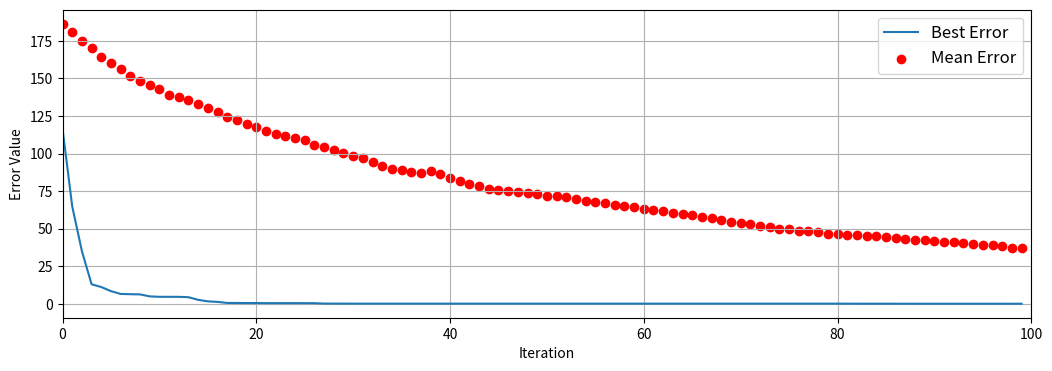

The script that saved this image:
import random
import sys
import copy
import numpy as np
import matplotlib.pyplot as plt 
from matplotlib.font_manager import FontProperties


class Bee:
    def __init__(
        self, 
        lower, 
        upper, 
        fun, 
        funcon=None
        ):
        self.RANDOM(lower, upper)
        if not funcon:
            self.valid = True
        else:
            self.valid = funcon(self.vector)
        
        if (fun != None):
            self.value = fun(self.vector)
        else:
            self.value = sys.float_info.max
        
        self.FITNESS()
        self.counter = 0
    
    def RANDOM(self, lower, upper):
        self.vector = []
        for i in range(len(lower)):
            self.vector.append(
                lower[i] + random.random() * (upper[i] - lower[i])
                )

    def FITNESS(self):
        if (self.value >= 0):
            self.fitness = 1 / (1 + self.value)
        else:
            self.fitness = 1 + abs(self.value)

class Hive:
    def __init__(
        self, 
        lower,
        upper,
        fun = None,
        numb_bees = 30,
        max_itrs = 100,
        max_trials = None,
        selfun = None,
        seed = None,
        verbose = True,
        extra_params = None
        ):
        assert (len(upper) == len(lower))
        if (seed == None):
            self.seed = random.randint(0, 1000)
        else:
            self.seed = seed
        
        random.seed(self.seed)
        self.size = int((numb_bees + numb_bees % 2))    # compute number of employees
        self.dim = len(lower)
        self.max_itrs = max_itrs
        if (max_trials == None):
            self.max_trials = 0.6 * self.size * self.dim    # compute max_trials
        else:
            self.max_trials = max_trials
        
        self.selfun = selfun
        self.extra_params = extra_params
        self.evaluate = fun
        self.lower = lower
        self.upper = upper
        self.best = sys.float_info.max
        self.solution = None
        self.population = [Bee(lower, upper, fun) for i in range(self.size)]
        self.find_best()
        self.compute_probability()
        self.verbose = verbose
    
    def run(self):
        cost = {}
        cost["best"] = []
        cost["mean"] = []
        for itr in range(self.max_itrs):
            for index in range(self.size):
                self.send_employee(index)
            
            self.send_onlooker()
            self.send_scout()
            self.find_best()

            cost["best"].append(self.best)
            cost["mean"].append(sum([bee.value for bee in self.population])/self.size)

            if self.verbose:
                self.VERBOSE(itr, cost)
        
        return cost

    def find_best(self):
        values = [bee.value for bee in self.population]
        index = values.index(min(values))
        if (values[index] < self.best):
            self.best = values[index]
            self.solution = self.population[index].vector
    
    def compute_probability(self):
        values = [bee.fitness for bee in self.population]
        max_values = max(values)

        # computes probabilities the way Karaboga does in his classic ABC algorithm
        if (self.selfun == None):
            self.probas = [0.9 * v / max_values + 0.1 for v in values]
        else:
            if (self.extra_params != None):
                self.probas = self.selfun(list(values), **self.extra_params)
            else:
                self.probas = self.selfun(values)
        
        # returns intervals of probabilities
        return [sum(self.probas[:i + 1]) for i in range(self.size)]
    
    def send_employee(self, index):
        zombee = copy.deepcopy(self.population[index])
        d = random.randint(0, self.dim - 1)
        bee_ix = index
        while (bee_ix == index): 
            bee_ix = random.randint(0, self.size - 1)

        zombee.vector[d] = self.MUTATE(d, index, bee_ix)
        zombee.vector = self.CHECK(zombee.vector, dim = d)
        zombee.value = self.evaluate(zombee.vector)
        zombee.FITNESS()
        if (zombee.fitness > self.population[index].fitness):
            self.population[index] = copy.deepcopy(zombee)
            self.population[index].counter = 0
        else:
            self.population[index].counter += 1
    
    def send_onlooker(self):
        numb_onlokeers = 0
        beta = 0
        while (numb_onlokeers < self.size):
            phi = random.random()
            beta += phi * max(self.probas)
            beta %= max(self.probas)
            index = self.select(beta)
            self.send_employee(index)
            numb_onlokeers += 1
    
    def select(self, beta):
        probas = self.compute_probability()
        for index in range(self.size):
            if (beta < probas[index]):
                return index
    
    def send_scout(self):
        trials = [self.population[i].counter for i in range(self.size)]
        index = trials.index(max(trials))
        if (trials[index] > self.max_trials):
            self.population[index] = Bee(self.lower, self.upper, self.evaluate)
            self.send_employee(index)
    
    def MUTATE(self, dim, current_bee, other_bee):
        alpha = self.population[current_bee].vector[dim]
        beta = (random.random() - 0.5)
        gamma = self.population[other_bee].vector[dim]
        return alpha + beta * 2 * (alpha - gamma)
    
    def CHECK(self, vector, dim = None):
        if (dim == None):
            RANGE = range(self.dim)
        else:
            RANGE = [dim]
        
        for i in RANGE:
            if (vector[i] < self.lower[i]):
                vector[i] = self.lower[i]
            elif (vector[i] > self.upper[i]):
                vector[i] = self.upper[i]
        
        return vector
    
    def VERBOSE(self, itr, cost):
        msg = ">> Iter: {} || Best Error: {} || Mean Error: {}"
        print(msg.format(int(itr), cost["best"][itr], cost["mean"][itr]))

def ConvergencePlot(cost):
    font = FontProperties()
    font.set_size('larger')
    labels = ["Best Error", "Mean Error"]
    plt.figure(figsize=(12.5, 4))
    plt.plot(range(len(cost["best"])), cost["best"], label=labels[0])
    plt.scatter(range(len(cost["mean"])), cost["mean"], color='red', label=labels[1])
    plt.xlabel("Iteration")
    plt.ylabel("Error Value")
    plt.legend(loc="best", prop=font)
    plt.xlim([0, len(cost["mean"])])
    plt.grid()
    plt.show()

def rastrigin(x):
    x = np.array(x)
    y = 10 * x.size + sum(x * x - 10 * np.cos(2 * np.pi * x)) 
    return y

def main(epochs):
    dimensions = int(10)
    model = Hive(
        lower= [-5.12] * dimensions,
        upper= [5.12] * dimensions,
        fun = rastrigin,
        numb_bees= 50,
        max_itrs= epochs
        )
    optimize = model.run()
    ConvergencePlot(optimize)
    print("Fitness Value: {0}".format(model.best))


main(100)